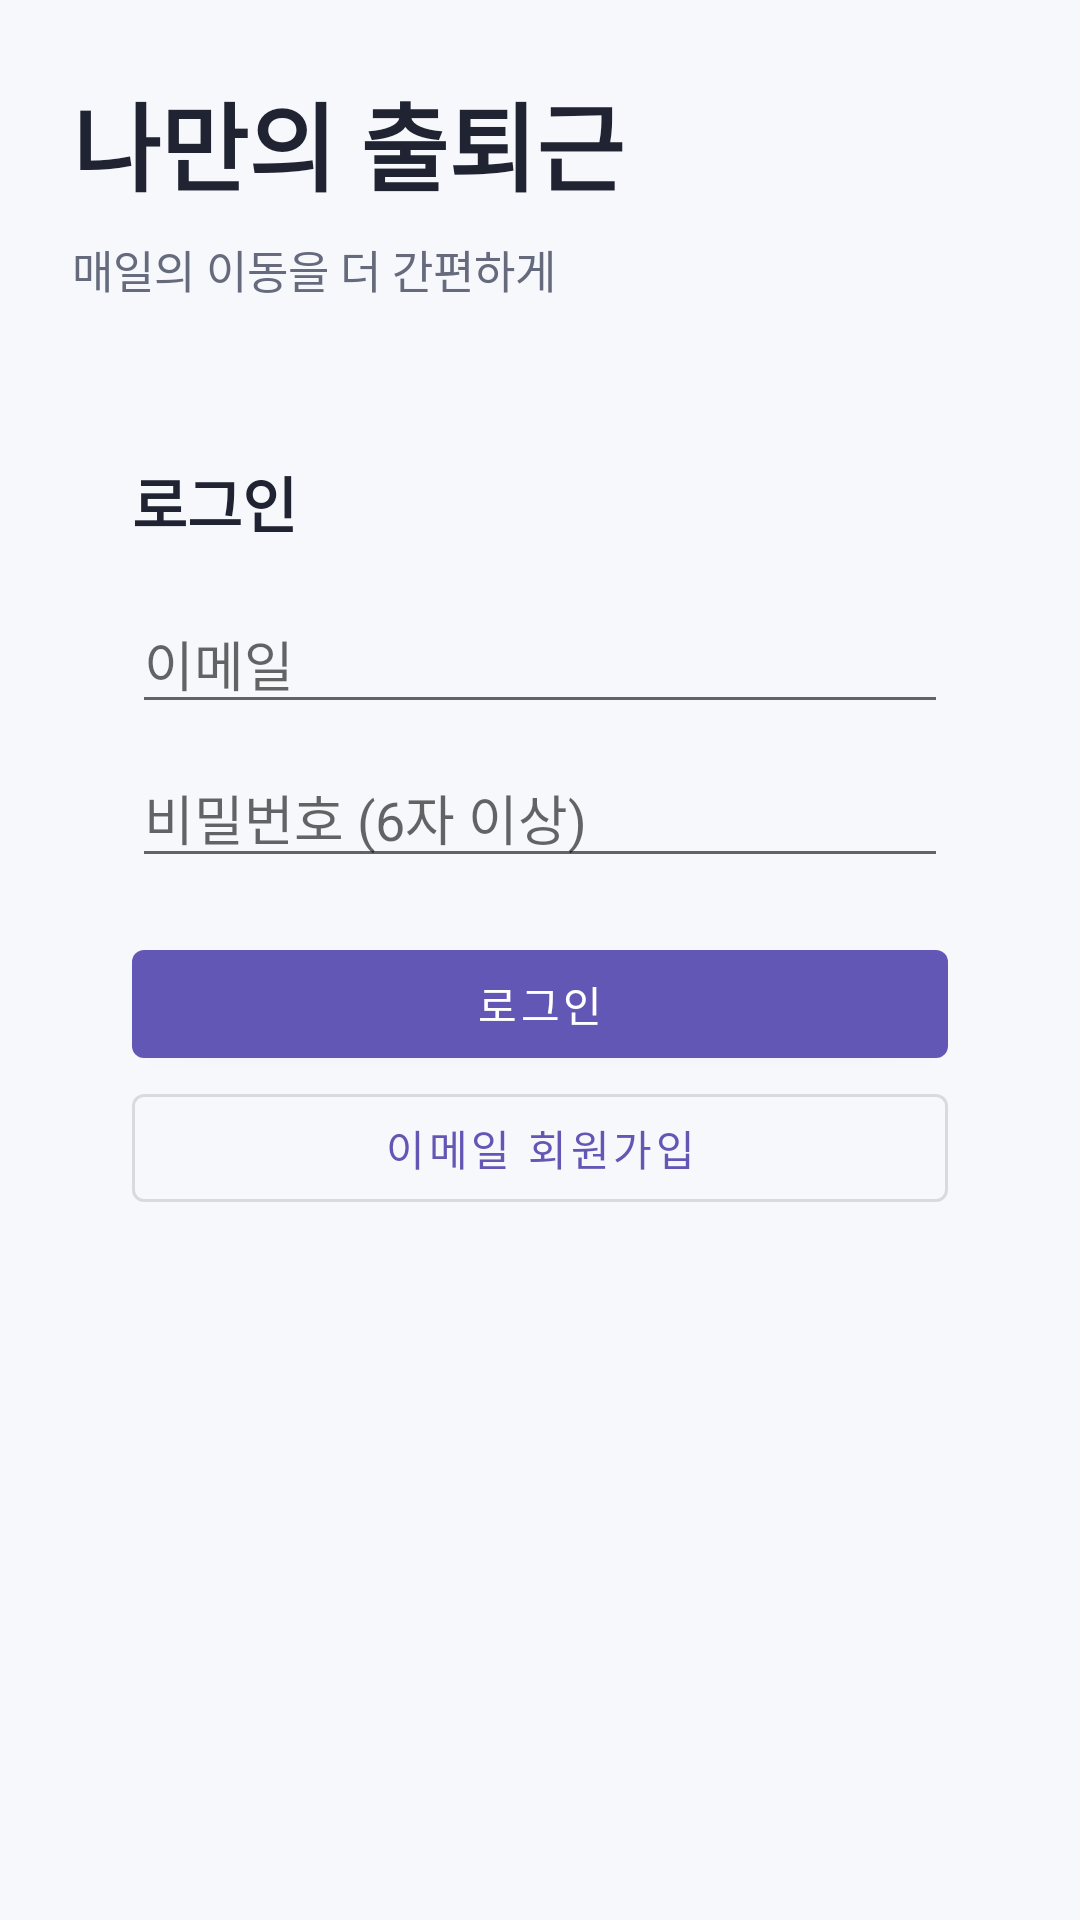

This screen was rendered from an Android layout file. Write that file and the resources it references.
<!-- AndroidManifest.xml: application theme Theme.MyCommute -->
<!-- res/layout/activity_login.xml -->
<?xml version="1.0" encoding="utf-8"?>
<ScrollView xmlns:android="http://schemas.android.com/apk/res/android"
    android:layout_width="match_parent" android:layout_height="match_parent"
    android:fillViewport="true" android:padding="24dp">
    <LinearLayout android:layout_width="match_parent" android:layout_height="wrap_content"
        android:layout_gravity="center" android:orientation="vertical">
        <TextView android:layout_width="match_parent" android:layout_height="wrap_content"
            android:text="나만의 출퇴근" android:textColor="@color/text_primary" android:textStyle="bold" android:textSize="32sp"/>
        <TextView android:layout_width="match_parent" android:layout_height="wrap_content"
            android:layout_marginTop="8dp" android:text="매일의 이동을 더 간편하게"
            android:textColor="@color/text_secondary" android:textSize="15sp" />
        <LinearLayout android:layout_width="match_parent" android:layout_height="wrap_content"
            android:layout_marginTop="32dp" android:background="@drawable/bg_card"
            android:padding="20dp" android:orientation="vertical">
            <TextView style="@style/Text.Section" android:layout_width="match_parent" android:layout_height="wrap_content" android:text="로그인"/>
            <EditText android:id="@+id/inputEmail" android:layout_width="match_parent" android:layout_height="wrap_content"
                android:layout_marginTop="16dp" android:hint="이메일" android:inputType="textEmailAddress" android:singleLine="true"/>
            <EditText android:id="@+id/inputPassword" android:layout_width="match_parent" android:layout_height="wrap_content"
                android:layout_marginTop="8dp" android:hint="비밀번호 (6자 이상)" android:inputType="textPassword" android:singleLine="true"/>
            <com.google.android.material.button.MaterialButton android:id="@+id/btnLogin" android:layout_width="match_parent"
                android:layout_height="wrap_content" android:layout_marginTop="18dp" android:text="로그인"/>
            <com.google.android.material.button.MaterialButton android:id="@+id/btnRegister" android:layout_width="match_parent"
                android:layout_height="wrap_content" style="@style/Widget.MaterialComponents.Button.OutlinedButton" android:text="이메일 회원가입"/>
            <TextView android:id="@+id/textAuthStatus" android:layout_width="match_parent" android:layout_height="wrap_content"
                android:layout_marginTop="8dp" android:textColor="@color/text_secondary" android:textSize="13sp"/>
        </LinearLayout>
    </LinearLayout>
</ScrollView>
<!-- resources referenced by this layout -->
<resources>
  <color name="text_primary">#202331</color>
  <color name="text_secondary">#656B7D</color>
  <style name="Text.Section" parent="">
          <item name="android:textSize">20sp</item>
          <item name="android:textStyle">bold</item>
          <item name="android:textColor">@color/text_primary</item>
      </style>
  <style name="Theme.MyCommute" parent="Theme.MaterialComponents.DayNight.NoActionBar">
          <item name="colorPrimary">@color/primary</item>
          <item name="colorPrimaryVariant">@color/primary_dark</item>
          <item name="colorOnPrimary">@android:color/white</item>
          <item name="android:statusBarColor">@color/primary_dark</item>
          <item name="android:navigationBarColor">@color/background</item>
          <item name="android:windowBackground">@color/background</item>
          <item name="fontFamily">sans</item>
      </style>
  <color name="primary">#6357B5</color>
  <color name="primary_dark">#42368E</color>
  <color name="background">#F7F8FC</color>
</resources>
